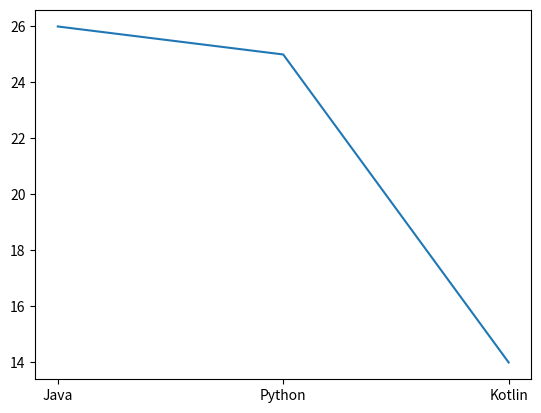

Generate this figure with matplotlib:
from matplotlib.pyplot import *
from random import *

languages = ["Java", "Python", "Kotlin"]
my_rankings = [randint(5, 50), randint(5, 50), randint(5, 50)]
plot(languages, my_rankings)
show()
